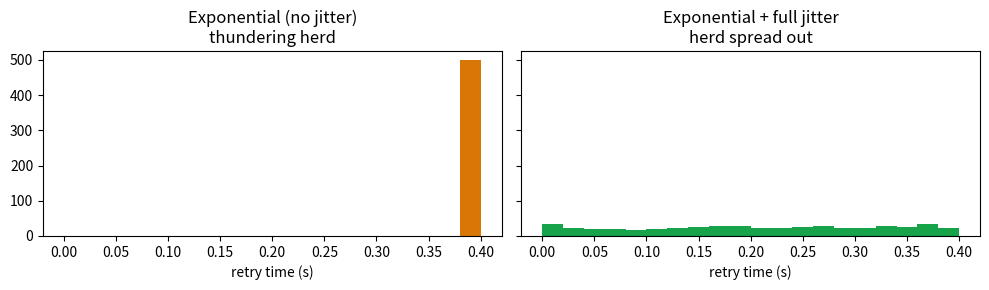

The matplotlib source for this figure:
import random, time

def flaky_call(failure_rate=0.7):
    """Succeeds with probability (1 - failure_rate); otherwise raises IOError."""
    if random.random() < failure_rate:
        raise IOError('downstream is sad')
    return 'ok'


def retry_naive(fn, attempts=8):
    delays = []
    for i in range(attempts):
        try:
            return fn(), delays
        except IOError:
            delays.append(0)  # instant retry — no breathing room
    raise IOError('giving up')

random.seed(0)
try:
    result, delays = retry_naive(flaky_call)
    print('got', result, 'after', len(delays), 'retries — total wait', sum(delays), 's')
except IOError as e:
    print('failed:', e)


def retry_exp(fn, attempts=8, base=0.05, cap=2.0):
    delays = []
    for i in range(attempts):
        try:
            return fn(), delays
        except IOError:
            wait = min(cap, base * 2**i)  # 0.05, 0.10, 0.20, 0.40, ...
            delays.append(wait)
            time.sleep(wait)
    raise IOError('giving up')

random.seed(0)
result, delays = retry_exp(flaky_call)
print('delays:', [round(d, 3) for d in delays])
print('total wait:', round(sum(delays), 3), 's')


def retry_jitter(fn, attempts=8, base=0.05, cap=2.0):
    delays = []
    for i in range(attempts):
        try:
            return fn(), delays
        except IOError:
            ceiling = min(cap, base * 2**i)
            wait = random.uniform(0, ceiling)  # full jitter
            delays.append(wait)
            time.sleep(wait)
    raise IOError('giving up')

random.seed(0)
result, delays = retry_jitter(flaky_call)
print('delays:', [round(d, 3) for d in delays])


import matplotlib.pyplot as plt

base, cap = 0.05, 2.0
attempt = 3  # look at the 3rd retry
ceiling = min(cap, base * 2**attempt)

# each client's wait before the 3rd retry
exp_waits    = [ceiling for _ in range(500)]                       # everyone waits the same
jitter_waits = [random.uniform(0, ceiling) for _ in range(500)]    # spread out

fig, (ax1, ax2) = plt.subplots(1, 2, figsize=(10, 3), sharey=True)
ax1.hist(exp_waits,    bins=20, range=(0, ceiling), color='#d97706')
ax1.set_title('Exponential (no jitter)\nthundering herd')
ax1.set_xlabel('retry time (s)')
ax2.hist(jitter_waits, bins=20, range=(0, ceiling), color='#16a34a')
ax2.set_title('Exponential + full jitter\nherd spread out')
ax2.set_xlabel('retry time (s)')
plt.tight_layout(); plt.show()
